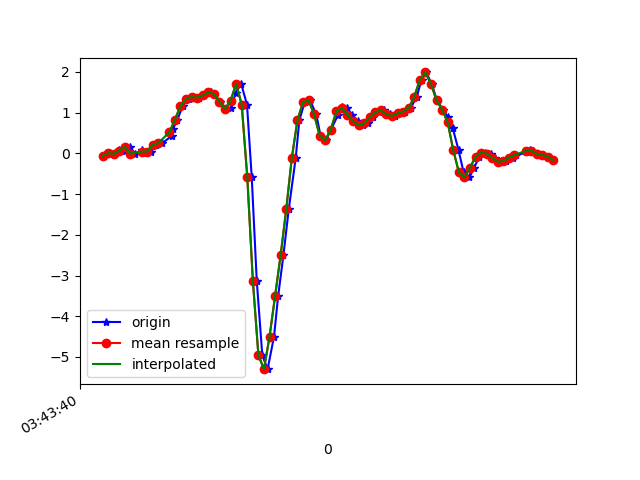

Values plotted in this chart, from the file beside it:
1618803820883, 1499504786365083, -0.06406007, -0.13981031, 0.0123143
1618803820907, 1499504805380555, 0.005579, 0.2939, 0.02698
1618803820922, 1499504824420811, -0.01153, -0.1105, 0.05263
1618803820940, 1499504843461067, 0.08255, 0.1558, 0.0172
1618803820959, 1499504862501323, 0.04956, -0.004198, 0.03797
1618803820978, 1499504881490075, 0.162, 0.2756, 0.01109
1618803820997, 1499504900527803, -0.005417, 0.02757, 0.01964
1618803821023, 1499504919565563, 0.074, 0.3965, -0.00479
1618803821035, 1499504938603291, 0.01657, 0.1277, 0.04164
1618803821054, 1499504957641019, 0.0459, 0.2194, -0.01945
1618803821073, 1499504976646235, 0.2145, 0.2487, 0.03797
1618803821095, 1499504995683451, 0.2524, -0.01886, 0.00254
1618803821130, 1499505014720635, 0.4381, 0.2511, -0.01579
1618803821133, 1499505033733051, 0.5993, -0.174, 0.02087
1618803821149, 1499505052770267, 0.829, 0.1021, -0.01456
1618803821168, 1499505071807451, 1.164, -0.1642, 0.06607
1618803821189, 1499505090728283, 1.345, -0.01397, -0.002346
1618803821206, 1499505109734651, 1.382, -0.0323, -0.01945
1618803821225, 1499505128765787, 1.371, -0.03352, -0.06099
1618803821245, 1499505147796923, 1.423, 0.3477, -0.09642
1618803821269, 1499505166828059, 1.507, 0.5004, -0.1245
1618803821282, 1499505185923099, 1.456, 0.4759, -0.07932
1618803821302, 1499505204932187, 1.27, 0.4674, -0.05244
1618803821321, 1499505223966171, 1.089, 0.4576, -0.03533
1618803821343, 1499505243000091, 1.11, 0.2499, -0.01456
1618803821358, 1499505262034011, 1.483, -0.2595, 0.06241
1618803821378, 1499505281107163, 1.71, -0.9254, 0.1406
1618803821399, 1499505300117787, 1.198, -1.66, 0.286
1618803821416, 1499505319153243, -0.5845, -2.701, 0.6378
1618803821434, 1499505338188635, -3.124, -3.779, 0.7661
1618803821454, 1499505357224091, -4.961, -4.665, 0.4668
1618803821473, 1499505376259483, -5.299, -5.115, 0.02087
1618803821496, 1499505395296347, -4.501, -5.203, -0.4373
1618803821511, 1499505414332571, -3.496, -5.166, -0.7623
1618803821530, 1499505433368859, -2.49, -5.024, -0.9846
1618803821549, 1499505452405147, -1.37, -4.718, -1.123
1618803821574, 1499505471416603, -0.1117, -4.351, -1.125
1618803821587, 1499505490452891, 0.8107, -3.964, -0.937
1618803821606, 1499505509489179, 1.254, -3.569, -0.7904
1618803821625, 1499505528525467, 1.312, -3.121, -0.7317
1618803821648, 1499505547561691, 0.9561, -2.604, -0.7097
1618803821663, 1499505566597979, 0.4393, -2.018, -0.6804
1618803821682, 1499505585607067, 0.3196, -1.36, -0.5876
1618803821701, 1499505604643291, 0.5859, -0.6163, -0.4458
1618803821725, 1499505623679451, 0.9316, 0.07277, -0.2565
1618803821739, 1499505642715675, 1.132, 0.6445, -0.07932
1618803821758, 1499505661751899, 1.11, 1.106, 0.03308
1618803821777, 1499505680763291, 0.9536, 1.451, 0.1076
1618803821797, 1499505699804123, 0.7863, 1.755, 0.121
1618803821815, 1499505718840411, 0.6885, 2.042, 0.09784
1618803821834, 1499505737876699, 0.7411, 2.307, 0.09417
1618803821853, 1499505756912987, 0.8828, 2.55, 0.1186
1618803821875, 1499505775949403, 1.012, 2.792, 0.09906
1618803821891, 1499505794963675, 1.054, 3.076, 0.03675
1618803821911, 1499505813999963, 0.961, 3.376, 9.7E-5
1618803821929, 1499505833036379, 0.9207, 3.594, -0.02312
1618803821954, 1499505852072795, 0.9817, 3.706, -0.08909
1618803821968, 1499505871084251, 1.028, 3.819, -0.1441
1618803821987, 1499505890109275, 1.114, 3.806, -0.2198
1618803822009, 1499505909145435, 1.393, 3.575, -0.3359
1618803822026, 1499505928181595, 1.808, 3.299, -0.5008
... 25 more rows
